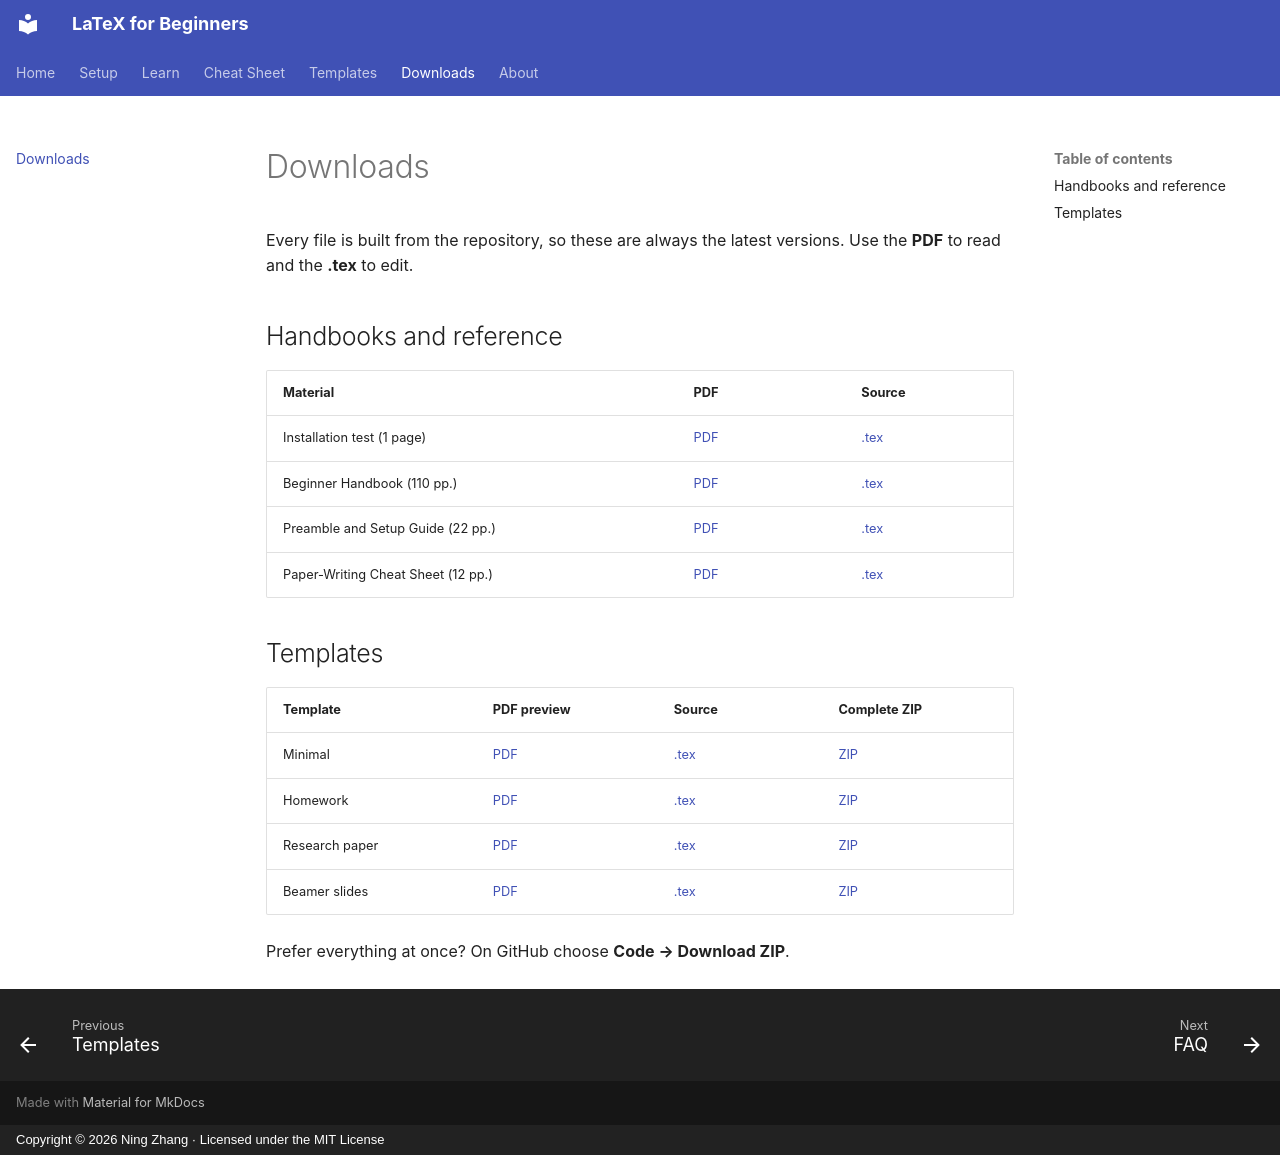

repository: ningzhanglab/For-beginner-Latex-Markdown-and-more · page: downloads/index.html · generator: mkdocs · copyright: Copyright © 2026 Ning Zhang · Licensed under the MIT License

# Downloads

Every file is built from the repository, so these are always the latest versions. Use the **PDF** to read and the **.tex** to edit.

## Handbooks and reference

| Material | PDF | Source |
|---|---|---|
| Installation test (1 page) | [PDF](files/00_Start_Here/LaTeX_Installation_Test.pdf) | [.tex](files/00_Start_Here/LaTeX_Installation_Test.tex) |
| Beginner Handbook (110 pp.) | [PDF](files/01_LaTeX_Handbooks/LaTeX_Beginner_Handbook.pdf) | [.tex](files/01_LaTeX_Handbooks/LaTeX_Beginner_Handbook.tex) |
| Preamble and Setup Guide (22 pp.) | [PDF](files/01_LaTeX_Handbooks/LaTeX_Preamble_and_Setup_Guide.pdf) | [.tex](files/01_LaTeX_Handbooks/LaTeX_Preamble_and_Setup_Guide.tex) |
| Paper-Writing Cheat Sheet (12 pp.) | [PDF](files/02_LaTeX_Cheat_Sheets/LaTeX_Paper_Writing_Cheat_Sheet.pdf) | [.tex](files/02_LaTeX_Cheat_Sheets/LaTeX_Paper_Writing_Cheat_Sheet.tex) |

## Templates

| Template | PDF preview | Source | Complete ZIP |
|---|---|---|---|
| Minimal | [PDF](files/03_LaTeX_Templates/LaTeX_Template_01_Minimal.pdf) | [.tex](files/03_LaTeX_Templates/LaTeX_Template_01_Minimal.tex) | [ZIP](files/templates/minimal.zip) |
| Homework | [PDF](files/03_LaTeX_Templates/LaTeX_Template_02_Homework.pdf) | [.tex](files/03_LaTeX_Templates/LaTeX_Template_02_Homework.tex) | [ZIP](files/templates/homework.zip) |
| Research paper | [PDF](files/03_LaTeX_Templates/LaTeX_Template_03_Paper.pdf) | [.tex](files/03_LaTeX_Templates/LaTeX_Template_03_Paper.tex) | [ZIP](files/templates/paper.zip) |
| Beamer slides | [PDF](files/03_LaTeX_Templates/LaTeX_Template_04_Slide.pdf) | [.tex](files/03_LaTeX_Templates/LaTeX_Template_04_Slide.tex) | [ZIP](files/templates/slides.zip) |

Prefer everything at once? On GitHub choose **Code → Download ZIP**.
